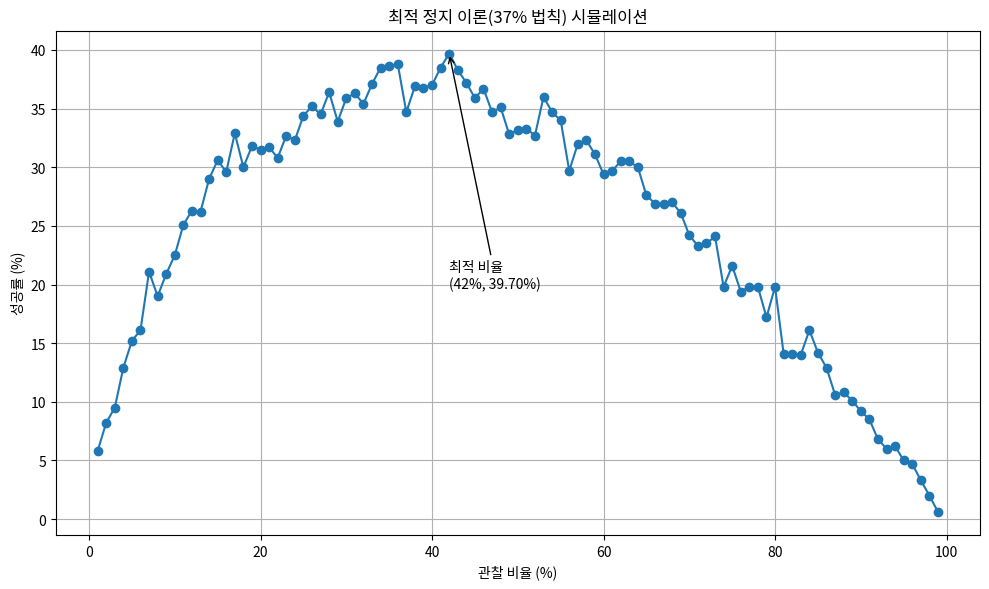

Write Python code to recreate this figure.
import random
import csv

import pandas as pd
import matplotlib.pyplot as plt
import matplotlib.font_manager as fm


# ======================
# 한글 폰트 설정
# ======================

font_candidates = [
    "Malgun Gothic",      # Windows
    "AppleGothic",        # macOS
    "NanumGothic"         # Linux
]

available_fonts = {
    f.name for f in fm.fontManager.ttflist
}

for font in font_candidates:
    if font in available_fonts:
        plt.rcParams["font.family"] = font
        break

plt.rcParams["axes.unicode_minus"] = False


# ======================
# 최적 정지 이론
# ======================

def run_trial(n=100, ratio=0.37):

    candidates = list(range(1, n + 1))
    random.shuffle(candidates)

    observe_count = int(n * ratio)

    best_seen = max(candidates[:observe_count])

    selected = None

    for candidate in candidates[observe_count:]:

        if candidate > best_seen:
            selected = candidate
            break

    if selected is None:
        selected = candidates[-1]

    return selected == max(candidates)


def simulate(
    n=100,
    ratio=0.37,
    trials=10000
):

    success_count = 0

    for _ in range(trials):

        if run_trial(n, ratio):
            success_count += 1

    return success_count / trials


# ======================
# 실험 설정
# ======================

RATIOS = [i / 100 for i in range(1, 100)]

TRIALS = 1000

results = []

print("=" * 40)
print("최적 정지 이론 시뮬레이션")
print("=" * 40)

for ratio in RATIOS:

    success_rate = simulate(
        n=100,
        ratio=ratio,
        trials=TRIALS
    )

    results.append(
        [ratio, success_rate]
    )

    print(
    f"관찰 비율 {ratio*100:.0f}% "
    f"→ 성공률 {success_rate*100:.2f}%"
    )


# ======================
# CSV 저장
# ======================

with open(
    "results.csv",
    "w",
    newline="",
    encoding="utf-8-sig"
) as f:

    writer = csv.writer(f)

    writer.writerow([
        "ratio",
        "success_rate"
    ])

    writer.writerows(results)

print("\nresults.csv 저장 완료")


# ======================
# 그래프 출력
# ======================

df = pd.DataFrame(
    results,
    columns=[
        "ratio",
        "success_rate"
    ]
)

df["ratio_percent"] = df["ratio"] * 100

plt.figure(figsize=(10, 6))

plt.plot(
    df["ratio_percent"],
    df["success_rate"] * 100,
    marker="o"
)

plt.xlabel("관찰 비율 (%)")
plt.ylabel("성공률 (%)")
plt.title("최적 정지 이론(37% 법칙) 시뮬레이션")

plt.grid(True)

max_idx = df["success_rate"].idxmax()

best_ratio = df.loc[max_idx, "ratio"]
best_success = df.loc[max_idx, "success_rate"]

plt.annotate(
    f"최적 비율\n({best_ratio*100:.0f}%, {best_success*100:.2f}%)",
    xy=(best_ratio*100, best_success*100),
    xytext=(best_ratio*100 + 0, best_success*100 - 20),
    arrowprops=dict(arrowstyle="->")
)

plt.tight_layout()

plt.savefig(
    "optimal_stopping_graph.png",
    dpi=600
)

plt.show()

print("\noptimal_stopping_graph.png 저장 완료")

print(
    f"\n가장 높은 성공률: "
    f"{best_success:.4f}"
)

print(
    f"관찰 비율: "
    f"{best_ratio:.2f}"
)
